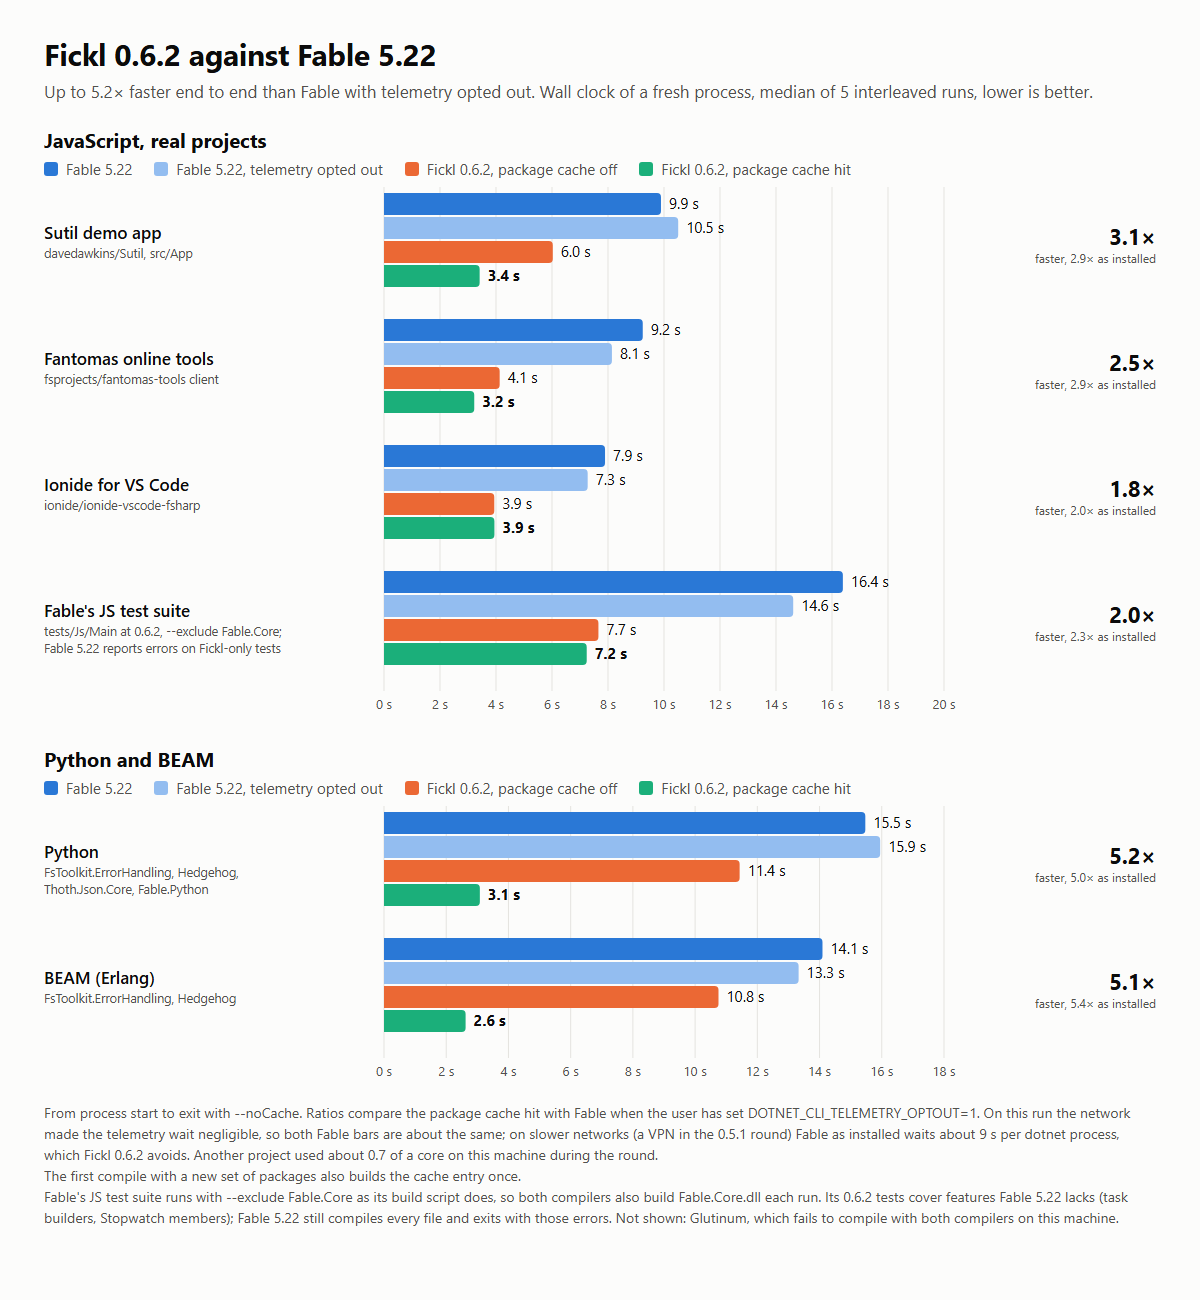

Values plotted in this chart, from the file beside it:
name	config	run	wallMs	parsedMs	compileMs	exitCode
py	miss	0	21806	507	8637	0
py	fable	1	15471	1851	12576	0
py	hit	1	3119	1111	902	0
py	fableq	1	15304	1433	12852	0
py	nopkg	1	11232	1032	9535	0
py	nopkg	2	11513	1316	9581	0
py	fableq	2	17289	1807	14209	0
py	hit	2	4738	1845	1239	0
py	fable	2	18374	2300	14869	0
py	fable	3	14125	2241	10846	0
py	hit	3	3081	1105	893	0
py	fableq	3	14812	676	13098	0
py	nopkg	3	10725	1048	9085	0
py	nopkg	4	11445	1077	9781	0
py	fableq	4	15948	2141	12702	0
py	hit	4	2291	499	792	0
py	fable	4	17606	942	15682	0
py	fable	5	14743	1843	11899	0
py	hit	5	2977	1035	876	0
py	fableq	5	18259	1458	15792	0
py	nopkg	5	11431	1166	9644	0
beam	miss	0	37605	869	12283	0
beam	fable	1	15045	1317	12515	0
beam	hit	1	2623	997	735	0
beam	fableq	1	15352	1360	12973	0
beam	nopkg	1	10939	548	9763	0
beam	nopkg	2	11859	1070	10239	0
beam	fableq	2	11173	668	9548	0
beam	hit	2	2428	491	1110	0
beam	fable	2	13786	1093	11582	0
beam	fable	3	19100	1111	16924	0
beam	hit	3	2426	619	819	0
beam	fableq	3	13327	853	11223	0
beam	nopkg	3	9281	1069	7655	0
beam	nopkg	4	10752	613	9536	0
beam	fableq	4	14299	833	12196	0
beam	hit	4	2998	1236	841	0
beam	fable	4	13916	1107	11826	0
beam	fable	5	14094	1169	11717	0
beam	hit	5	2764	755	876	0
beam	fableq	5	11631	668	10022	0
beam	nopkg	5	9759	499	8669	0
sutil	miss	0	15467	1082	4253	0
sutil	fable	1	12256	2792	8468	0
sutil	hit	1	4080	1247	1685	0
sutil	fableq	1	12442	2201	8999	0
sutil	nopkg	1	12507	1566	10237	0
sutil	nopkg	2	6721	1076	5007	0
sutil	fableq	2	8935	1038	6980	0
sutil	hit	2	3190	686	1593	0
sutil	fable	2	9430	1325	7171	0
sutil	fable	3	9669	1403	7302	0
sutil	hit	3	3939	1165	1716	0
sutil	fableq	3	10507	1852	7717	0
sutil	nopkg	3	5274	1003	3733	0
sutil	nopkg	4	5478	1010	3900	0
sutil	fableq	4	11888	1966	8802	0
sutil	hit	4	3416	866	1659	0
sutil	fable	4	9892	1498	7439	0
sutil	fable	5	10997	1431	8611	0
... 66 more rows
